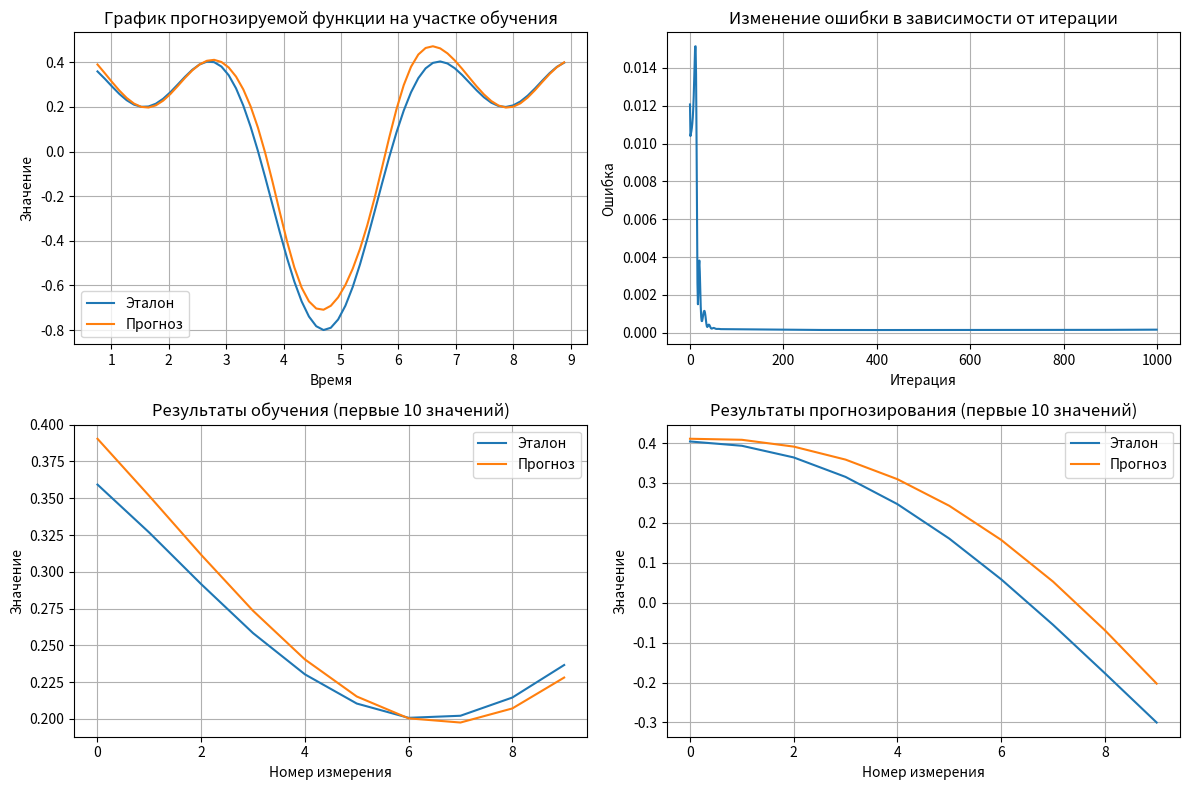

Here is the Python script that generated this plot:
import numpy as np
import matplotlib.pyplot as plt

class ElmanRNN:
    def __init__(self, input_size, hidden_size, output_size):
        self.input_size = input_size
        self.hidden_size = hidden_size
        self.output_size = output_size

        self.W_ih = np.random.randn(hidden_size, input_size) * 0.1
        self.W_hh = np.random.randn(hidden_size, hidden_size) * 0.1
        self.W_ho = np.random.randn(output_size, hidden_size) * 0.1

        self.b_h = np.zeros((hidden_size, 1))
        self.b_o = np.zeros((output_size, 1))

        self.context = np.zeros((hidden_size, 1))

    def sigmoid(self, x):
        return 1 / (1 + np.exp(-x))

    def sigmoid_derivative(self, x):
        return x * (1 - x)

    def linear(self, x):
        return x

    def forward(self, inputs):
        self.inputs = inputs

        hidden_input = (self.W_ih @ inputs +
                       self.W_hh @ self.context +
                       self.b_h)
        self.hidden = self.sigmoid(hidden_input)

        self.context = self.hidden.copy()

        output_input = self.W_ho @ self.hidden + self.b_o
        self.output = self.linear(output_input)

        return self.output

    def backward(self, target, learning_rate=0.1):
        output_error = self.output - target

        dW_ho = output_error @ self.hidden.T
        db_o = output_error

        hidden_error = (self.W_ho.T @ output_error) * self.sigmoid_derivative(self.hidden)

        dW_ih = hidden_error @ self.inputs.T
        dW_hh = hidden_error @ self.context.T
        db_h = hidden_error

        self.W_ho -= learning_rate * dW_ho
        self.W_ih -= learning_rate * dW_ih
        self.W_hh -= learning_rate * dW_hh
        self.b_o -= learning_rate * db_o
        self.b_h -= learning_rate * db_h

        return np.mean(output_error**2)

def target_function(t):
    return 0.5 * np.sin(t) + 0.3 * np.cos(2*t)

t = np.linspace(0, 4*np.pi, 100)
series = target_function(t)

X = []
y = []
for i in range(len(series) - 6):
    X.append(series[i:i+6])
    y.append(series[i+6])

X = np.array(X)
y = np.array(y)

split_idx = int(0.7 * len(X))
X_train, X_test = X[:split_idx], X[split_idx:]
y_train, y_test = y[:split_idx], y[split_idx:]

rnn = ElmanRNN(6, 2, 1)

epochs = 1000
errors = []

for epoch in range(epochs):
    epoch_error = 0
    for i in range(len(X_train)):
        rnn.context = np.zeros((2, 1))

        inputs = X_train[i].reshape(-1, 1)
        target = np.array([[y_train[i]]])

        output = rnn.forward(inputs)
        error = rnn.backward(target, 0.4)
        epoch_error += error

    avg_error = epoch_error / len(X_train)
    errors.append(avg_error)

print("Результаты обучения:")
print("Эталонное значение | Полученное значение | Отклонение")
print("-" * 55)

train_results = []
for i in range(10):
    rnn.context = np.zeros((2, 1))
    inputs = X_train[i].reshape(-1, 1)
    prediction = rnn.forward(inputs)[0, 0]
    target = y_train[i]
    deviation = abs(target - prediction)
    train_results.append((target, prediction, deviation))
    print(f"{target:16.4f} | {prediction:19.4f} | {deviation:10.4f}")

print("\nРезультаты прогнозирования:")
print("Эталонное значение | Полученное значение | Отклонение")
print("-" * 55)

test_results = []
for i in range(10):
    rnn.context = np.zeros((2, 1))
    inputs = X_test[i].reshape(-1, 1)
    prediction = rnn.forward(inputs)[0, 0]
    target = y_test[i]
    deviation = abs(target - prediction)
    test_results.append((target, prediction, deviation))
    print(f"{target:16.4f} | {prediction:19.4f} | {deviation:10.4f}")

plt.figure(figsize=(12, 8))

plt.subplot(2, 2, 1)
t_train = t[6:6+len(y_train)]
plt.plot(t_train, y_train, label='Эталон')
train_preds = []
for i in range(len(X_train)):
    rnn.context = np.zeros((2, 1))
    inputs = X_train[i].reshape(-1, 1)
    pred = rnn.forward(inputs)[0, 0]
    train_preds.append(pred)
plt.plot(t_train, train_preds, label='Прогноз')
plt.title('График прогнозируемой функции на участке обучения')
plt.xlabel('Время')
plt.ylabel('Значение')
plt.legend()
plt.grid(True)

plt.subplot(2, 2, 2)
plt.plot(errors)
plt.title('Изменение ошибки в зависимости от итерации')
plt.xlabel('Итерация')
plt.ylabel('Ошибка')
plt.grid(True)

plt.subplot(2, 2, 3)
train_targets = [r[0] for r in train_results]
train_preds = [r[1] for r in train_results]
plt.plot(train_targets, label='Эталон')
plt.plot(train_preds, label='Прогноз')
plt.title('Результаты обучения (первые 10 значений)')
plt.xlabel('Номер измерения')
plt.ylabel('Значение')
plt.legend()
plt.grid(True)

plt.subplot(2, 2, 4)
test_targets = [r[0] for r in test_results]
test_preds = [r[1] for r in test_results]
plt.plot(test_targets, label='Эталон')
plt.plot(test_preds, label='Прогноз')
plt.title('Результаты прогнозирования (первые 10 значений)')
plt.xlabel('Номер измерения')
plt.ylabel('Значение')
plt.legend()
plt.grid(True)

plt.tight_layout()
plt.show()